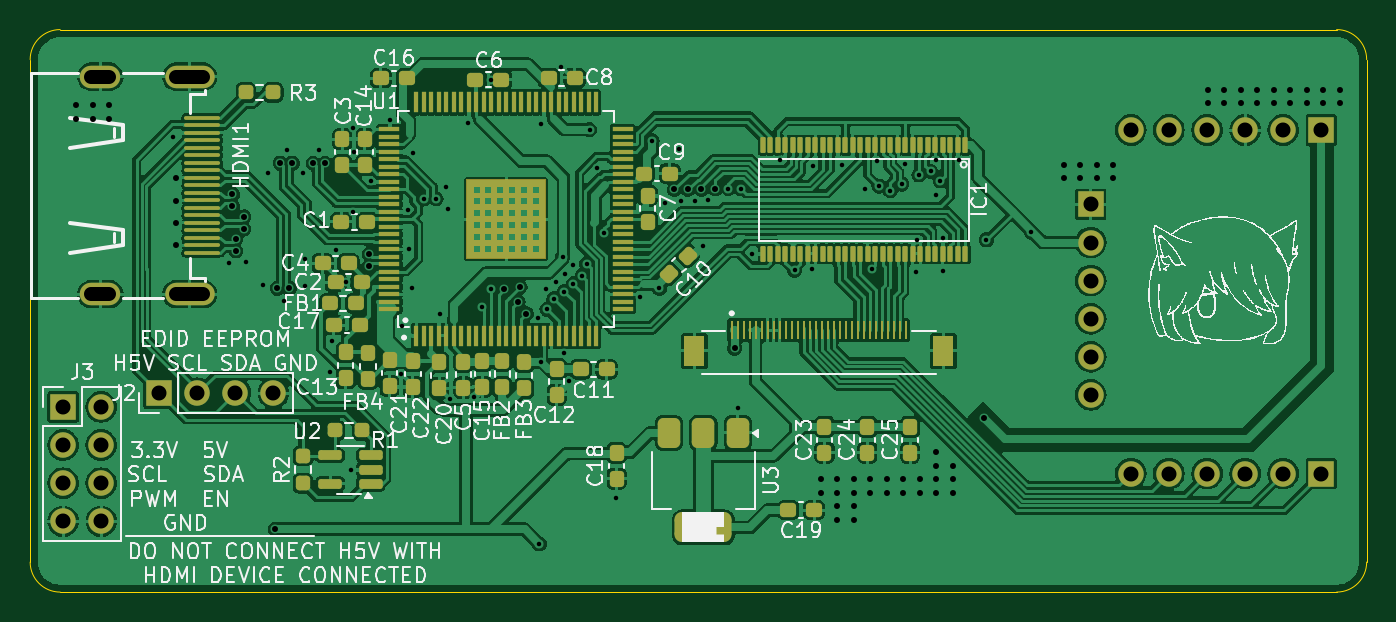
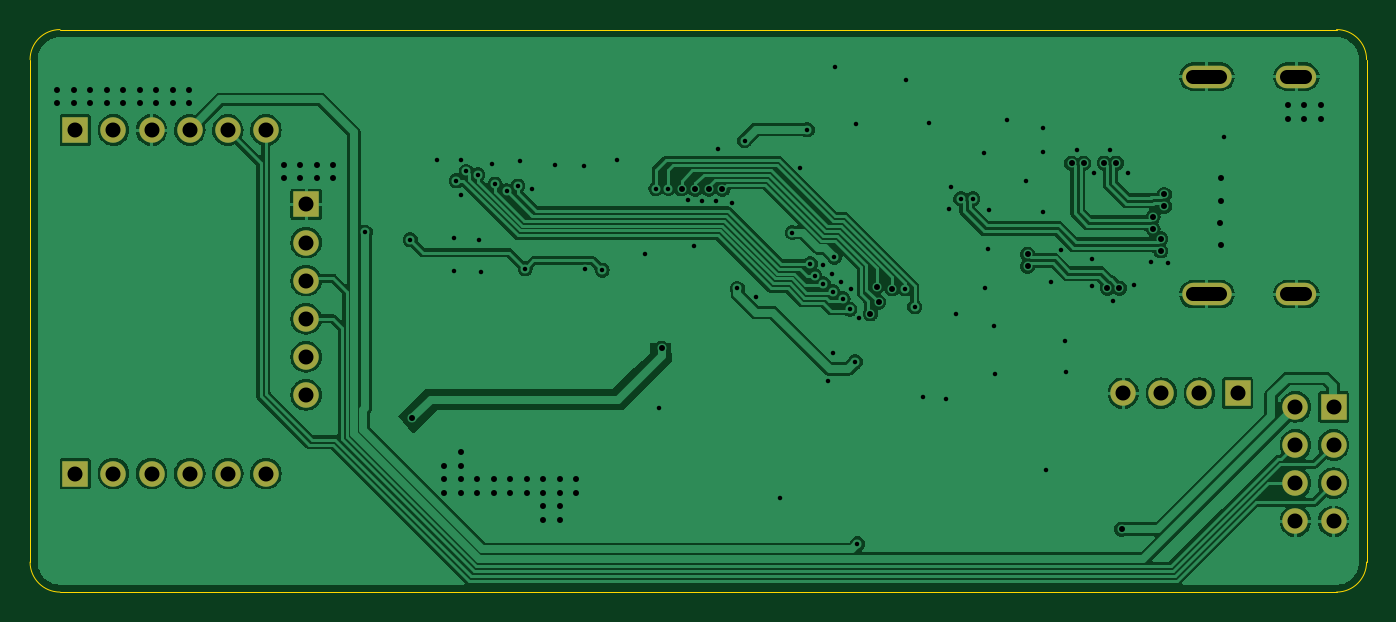
Circuit board: 11 layer files. Board 89.1 x 37.5 mm.
- bottom_copper: koyomi-hdmi-lvds-B_Cu.gbl (117766 bytes)
- bottom_mask: koyomi-hdmi-lvds-B_Mask.gbs (1506 bytes)
- paste: koyomi-hdmi-lvds-B_Paste.gbp (495 bytes)
- bottom_silk: koyomi-hdmi-lvds-B_Silkscreen.gbo (1516 bytes)
- outline: koyomi-hdmi-lvds-Edge_Cuts.gm1 (1025 bytes)
- top_copper: koyomi-hdmi-lvds-F_Cu.gtl (307347 bytes)
- top_mask: koyomi-hdmi-lvds-F_Mask.gts (12674 bytes)
- paste: koyomi-hdmi-lvds-F_Paste.gtp (19848 bytes)
- top_silk: koyomi-hdmi-lvds-F_Silkscreen.gto (279266 bytes)
- drill: koyomi-hdmi-lvds-NPTH.drl (269 bytes)
- drill: koyomi-hdmi-lvds-PTH.drl (3811 bytes)

=== bottom_copper: koyomi-hdmi-lvds-B_Cu.gbl (117766 bytes, source omitted) ===
=== bottom_mask: koyomi-hdmi-lvds-B_Mask.gbs ===
G04 #@! TF.GenerationSoftware,KiCad,Pcbnew,8.0.6*
G04 #@! TF.CreationDate,2024-12-27T23:55:03+01:00*
G04 #@! TF.ProjectId,koyomi-hdmi-lvds,6b6f796f-6d69-42d6-9864-6d692d6c7664,rev?*
G04 #@! TF.SameCoordinates,Original*
G04 #@! TF.FileFunction,Soldermask,Bot*
G04 #@! TF.FilePolarity,Negative*
%FSLAX46Y46*%
G04 Gerber Fmt 4.6, Leading zero omitted, Abs format (unit mm)*
G04 Created by KiCad (PCBNEW 8.0.6) date 2024-12-27 23:55:03*
%MOMM*%
%LPD*%
G01*
G04 APERTURE LIST*
%ADD10R,1.700000X1.700000*%
%ADD11O,1.700000X1.700000*%
%ADD12O,3.300000X1.500000*%
%ADD13O,2.700000X1.500000*%
G04 APERTURE END LIST*
D10*
X68270000Y-71335000D03*
D11*
X70810000Y-71335000D03*
X68270000Y-73875000D03*
X70810000Y-73875000D03*
X68270000Y-76415000D03*
X70810000Y-76415000D03*
X68270000Y-78955000D03*
X70810000Y-78955000D03*
D12*
X76710000Y-49320000D03*
D13*
X70750000Y-49320000D03*
D12*
X76710000Y-63820000D03*
D13*
X70750000Y-63820000D03*
D10*
X74670000Y-70410000D03*
D11*
X77210000Y-70410000D03*
X79750000Y-70410000D03*
X82290000Y-70410000D03*
X136770000Y-67995000D03*
X136770000Y-70535000D03*
X149610000Y-52875000D03*
D10*
X152150000Y-52875000D03*
D11*
X144530000Y-52875000D03*
X141990000Y-52875000D03*
X139450000Y-52875000D03*
X136770000Y-60375000D03*
X136770000Y-62915000D03*
X136770000Y-65455000D03*
X139450000Y-75775000D03*
X141990000Y-75775000D03*
X144530000Y-75775000D03*
X147070000Y-75775000D03*
X149610000Y-75775000D03*
D10*
X152150000Y-75775000D03*
X136770000Y-57835000D03*
D11*
X147070000Y-52875000D03*
M02*

=== paste: koyomi-hdmi-lvds-B_Paste.gbp ===
G04 #@! TF.GenerationSoftware,KiCad,Pcbnew,8.0.6*
G04 #@! TF.CreationDate,2024-12-27T23:55:02+01:00*
G04 #@! TF.ProjectId,koyomi-hdmi-lvds,6b6f796f-6d69-42d6-9864-6d692d6c7664,rev?*
G04 #@! TF.SameCoordinates,Original*
G04 #@! TF.FileFunction,Paste,Bot*
G04 #@! TF.FilePolarity,Positive*
%FSLAX46Y46*%
G04 Gerber Fmt 4.6, Leading zero omitted, Abs format (unit mm)*
G04 Created by KiCad (PCBNEW 8.0.6) date 2024-12-27 23:55:02*
%MOMM*%
%LPD*%
G01*
G04 APERTURE LIST*
G04 APERTURE END LIST*
M02*

=== bottom_silk: koyomi-hdmi-lvds-B_Silkscreen.gbo ===
G04 #@! TF.GenerationSoftware,KiCad,Pcbnew,8.0.6*
G04 #@! TF.CreationDate,2024-12-27T23:55:02+01:00*
G04 #@! TF.ProjectId,koyomi-hdmi-lvds,6b6f796f-6d69-42d6-9864-6d692d6c7664,rev?*
G04 #@! TF.SameCoordinates,Original*
G04 #@! TF.FileFunction,Legend,Bot*
G04 #@! TF.FilePolarity,Positive*
%FSLAX46Y46*%
G04 Gerber Fmt 4.6, Leading zero omitted, Abs format (unit mm)*
G04 Created by KiCad (PCBNEW 8.0.6) date 2024-12-27 23:55:02*
%MOMM*%
%LPD*%
G01*
G04 APERTURE LIST*
%ADD10R,1.700000X1.700000*%
%ADD11O,1.700000X1.700000*%
%ADD12O,3.300000X1.500000*%
%ADD13O,2.700000X1.500000*%
G04 APERTURE END LIST*
%LPC*%
D10*
X68270000Y-71335000D03*
D11*
X70810000Y-71335000D03*
X68270000Y-73875000D03*
X70810000Y-73875000D03*
X68270000Y-76415000D03*
X70810000Y-76415000D03*
X68270000Y-78955000D03*
X70810000Y-78955000D03*
D12*
X76710000Y-49320000D03*
D13*
X70750000Y-49320000D03*
D12*
X76710000Y-63820000D03*
D13*
X70750000Y-63820000D03*
D10*
X74670000Y-70410000D03*
D11*
X77210000Y-70410000D03*
X79750000Y-70410000D03*
X82290000Y-70410000D03*
X136770000Y-67995000D03*
X136770000Y-70535000D03*
X149610000Y-52875000D03*
D10*
X152150000Y-52875000D03*
D11*
X144530000Y-52875000D03*
X141990000Y-52875000D03*
X139450000Y-52875000D03*
X136770000Y-60375000D03*
X136770000Y-62915000D03*
X136770000Y-65455000D03*
X139450000Y-75775000D03*
X141990000Y-75775000D03*
X144530000Y-75775000D03*
X147070000Y-75775000D03*
X149610000Y-75775000D03*
D10*
X152150000Y-75775000D03*
X136770000Y-57835000D03*
D11*
X147070000Y-52875000D03*
%LPD*%
M02*

=== outline: koyomi-hdmi-lvds-Edge_Cuts.gm1 ===
G04 #@! TF.GenerationSoftware,KiCad,Pcbnew,8.0.6*
G04 #@! TF.CreationDate,2024-12-27T23:55:03+01:00*
G04 #@! TF.ProjectId,koyomi-hdmi-lvds,6b6f796f-6d69-42d6-9864-6d692d6c7664,rev?*
G04 #@! TF.SameCoordinates,Original*
G04 #@! TF.FileFunction,Profile,NP*
%FSLAX46Y46*%
G04 Gerber Fmt 4.6, Leading zero omitted, Abs format (unit mm)*
G04 Created by KiCad (PCBNEW 8.0.6) date 2024-12-27 23:55:03*
%MOMM*%
%LPD*%
G01*
G04 APERTURE LIST*
G04 #@! TA.AperFunction,Profile*
%ADD10C,0.010000*%
G04 #@! TD*
G04 APERTURE END LIST*
D10*
X68070000Y-46180000D02*
X153170000Y-46180000D01*
X153170000Y-83680000D02*
X68070000Y-83680000D01*
X155170000Y-48180000D02*
X155170000Y-81680000D01*
X68070000Y-83680000D02*
G75*
G02*
X66070000Y-81680000I0J2000000D01*
G01*
X155170000Y-81680000D02*
G75*
G02*
X153170000Y-83680000I-2000000J0D01*
G01*
X66070000Y-81680000D02*
X66070000Y-48180000D01*
X153170000Y-46180000D02*
G75*
G02*
X155170000Y-48180000I0J-2000000D01*
G01*
X66070000Y-48180000D02*
G75*
G02*
X68070000Y-46180000I2000000J0D01*
G01*
M02*

=== top_copper: koyomi-hdmi-lvds-F_Cu.gtl (307347 bytes, source omitted) ===
=== top_mask: koyomi-hdmi-lvds-F_Mask.gts (12674 bytes, source omitted) ===
=== paste: koyomi-hdmi-lvds-F_Paste.gtp (19848 bytes, source omitted) ===
=== top_silk: koyomi-hdmi-lvds-F_Silkscreen.gto (279266 bytes, source omitted) ===
=== drill: koyomi-hdmi-lvds-NPTH.drl ===
M48
; DRILL file {KiCad 8.0.6} date 2024-12-27T23:55:04+0100
; FORMAT={-:-/ absolute / metric / decimal}
; #@! TF.CreationDate,2024-12-27T23:55:04+01:00
; #@! TF.GenerationSoftware,Kicad,Pcbnew,8.0.6
; #@! TF.FileFunction,NonPlated,1,2,NPTH
FMAT,2
METRIC
%
G90
G05
M30

=== drill: koyomi-hdmi-lvds-PTH.drl ===
M48
; DRILL file {KiCad 8.0.6} date 2024-12-27T23:55:04+0100
; FORMAT={-:-/ absolute / metric / decimal}
; #@! TF.CreationDate,2024-12-27T23:55:04+01:00
; #@! TF.GenerationSoftware,Kicad,Pcbnew,8.0.6
; #@! TF.FileFunction,Plated,1,2,PTH
FMAT,2
METRIC
; #@! TA.AperFunction,Plated,PTH,ViaDrill
T1C0.300
; #@! TA.AperFunction,Plated,PTH,ViaDrill
T2C0.400
; #@! TA.AperFunction,Plated,PTH,ComponentDrill
T3C0.900
; #@! TA.AperFunction,Plated,PTH,ComponentDrill
T4C1.000
%
G90
G05
T1
X75.58Y-53.34
X79.33Y-61.73
X80.46Y-61.67
X81.57Y-63.2
X81.95Y-55.76
X82.98Y-64.27
X83.2Y-54.21
X84.24Y-55.71
X84.37Y-61.47
X84.4Y-63.27
X85.35Y-54.237
X86.08Y-69.02
X86.18Y-66.94
X86.461Y-60.87
X87.1Y-63.0
X87.45Y-75.51
X87.61Y-52.76
X87.625Y-58.36
X87.63Y-54.31
X88.8Y-56.27
X90.04Y-52.22
X90.824Y-69.113
X90.89Y-65.93
X91.236Y-58.21
X91.32Y-60.81
X91.5Y-63.41
X91.569Y-54.409
X92.332Y-57.451
X93.132Y-57.451
X93.41Y-65.12
X93.8Y-56.67
X93.9Y-58.15
X94.08Y-70.79
X95.27Y-52.4
X95.66Y-70.69
X96.196Y-64.65
X96.795Y-49.53
X96.82Y-63.47
X99.91Y-65.4
X100.01Y-80.47
X100.11Y-52.45
X100.15Y-68.32
X100.43Y-63.45
X100.52Y-64.83
X100.98Y-64.13
X101.12Y-63.02
X101.49Y-48.66
X101.56Y-61.35
X101.642Y-67.762
X101.66Y-63.65
X101.71Y-62.47
X101.993Y-69.639
X102.28Y-61.85
X102.29Y-63.14
X102.863Y-62.582
X103.16Y-61.79
X103.36Y-52.85
X103.87Y-55.42
X104.35Y-59.71
X105.15Y-77.43
X106.755Y-64.015
X107.54Y-53.59
X108.02Y-63.44
X108.4Y-57.717
X109.34Y-54.11
X109.45Y-57.59
X110.37Y-57.62
X110.92Y-60.58
X111.29Y-57.56
X112.62Y-56.78
X113.26Y-71.41
X113.438Y-56.782
X114.19Y-61.14
X116.03Y-54.895
X117.03Y-62.22
X118.17Y-62.17
X118.23Y-55.28
X120.18Y-55.2
X121.71Y-56.84
X122.17Y-62.128
X122.52Y-54.97
X122.66Y-56.61
X123.406Y-56.916
X124.18Y-56.48
X124.4Y-55.15
X125.13Y-62.32
X125.22Y-60.23
X125.32Y-55.865
X126.1Y-55.64
X126.46Y-54.87
X126.47Y-57.2
X126.747Y-56.267
X126.93Y-62.29
X126.94Y-60.1
X128.02Y-54.86
X129.82Y-60.2
X132.82Y-59.697
T2
X69.14Y-51.21
X69.14Y-52.11
X70.24Y-51.21
X70.24Y-52.11
X71.34Y-51.21
X71.34Y-52.11
X75.79Y-56.1
X75.8Y-57.63
X75.8Y-60.52
X75.81Y-59.1
X79.552Y-57.17
X79.552Y-57.97
X79.786Y-60.13
X79.786Y-60.93
X80.31Y-58.67
X80.31Y-59.47
X82.4Y-79.49
X82.55Y-63.43
X82.75Y-55.08
X83.35Y-63.43
X83.55Y-55.08
X84.94Y-55.1
X85.74Y-55.1
X88.667Y-61.16
X88.667Y-61.96
X97.68Y-63.46
X98.604Y-64.356
X98.73Y-63.34
X99.15Y-65.12
X109.02Y-56.84
X109.92Y-56.84
X110.82Y-56.83
X111.74Y-56.8
X113.04Y-67.42
X118.77Y-76.155
X118.77Y-77.08
X119.87Y-76.155
X119.87Y-77.055
X119.87Y-77.955
X119.87Y-78.855
X120.97Y-76.155
X120.97Y-77.055
X120.97Y-77.955
X120.97Y-78.855
X122.07Y-76.155
X122.07Y-77.055
X123.17Y-76.155
X123.17Y-77.055
X124.27Y-76.155
X124.27Y-77.055
X125.37Y-76.155
X125.37Y-77.055
X126.47Y-74.355
X126.47Y-75.255
X126.47Y-76.155
X126.47Y-77.055
X127.57Y-75.255
X127.57Y-76.155
X127.57Y-77.055
X129.677Y-72.062
X134.97Y-55.18
X134.97Y-56.08
X136.07Y-55.18
X136.07Y-56.08
X137.17Y-55.18
X137.17Y-56.08
X138.27Y-55.18
X138.27Y-56.08
X144.57Y-50.18
X144.57Y-51.08
X145.67Y-50.18
X145.67Y-51.08
X146.77Y-50.18
X146.77Y-51.08
X147.87Y-50.18
X147.87Y-51.08
X148.97Y-50.18
X148.97Y-51.08
X150.07Y-50.18
X150.07Y-51.08
X151.17Y-50.18
X151.17Y-51.08
X152.27Y-50.18
X152.27Y-51.08
X153.37Y-50.18
X153.37Y-51.08
T4
X68.27Y-71.335
X68.27Y-73.875
X68.27Y-76.415
X68.27Y-78.955
X70.81Y-71.335
X70.81Y-73.875
X70.81Y-76.415
X70.81Y-78.955
X74.67Y-70.41
X77.21Y-70.41
X79.75Y-70.41
X82.29Y-70.41
X136.77Y-57.835
X136.77Y-60.375
X136.77Y-62.915
X136.77Y-65.455
X136.77Y-67.995
X136.77Y-70.535
X139.45Y-52.875
X139.45Y-75.775
X141.99Y-52.875
X141.99Y-75.775
X144.53Y-52.875
X144.53Y-75.775
X147.07Y-52.875
X147.07Y-75.775
X149.61Y-52.875
X149.61Y-75.775
X152.15Y-52.875
X152.15Y-75.775
T3
X71.35Y-49.32G85X70.15Y-49.32
G05
X71.35Y-63.82G85X70.15Y-63.82
G05
X77.61Y-49.32G85X75.81Y-49.32
G05
X77.61Y-63.82G85X75.81Y-63.82
G05
M30

